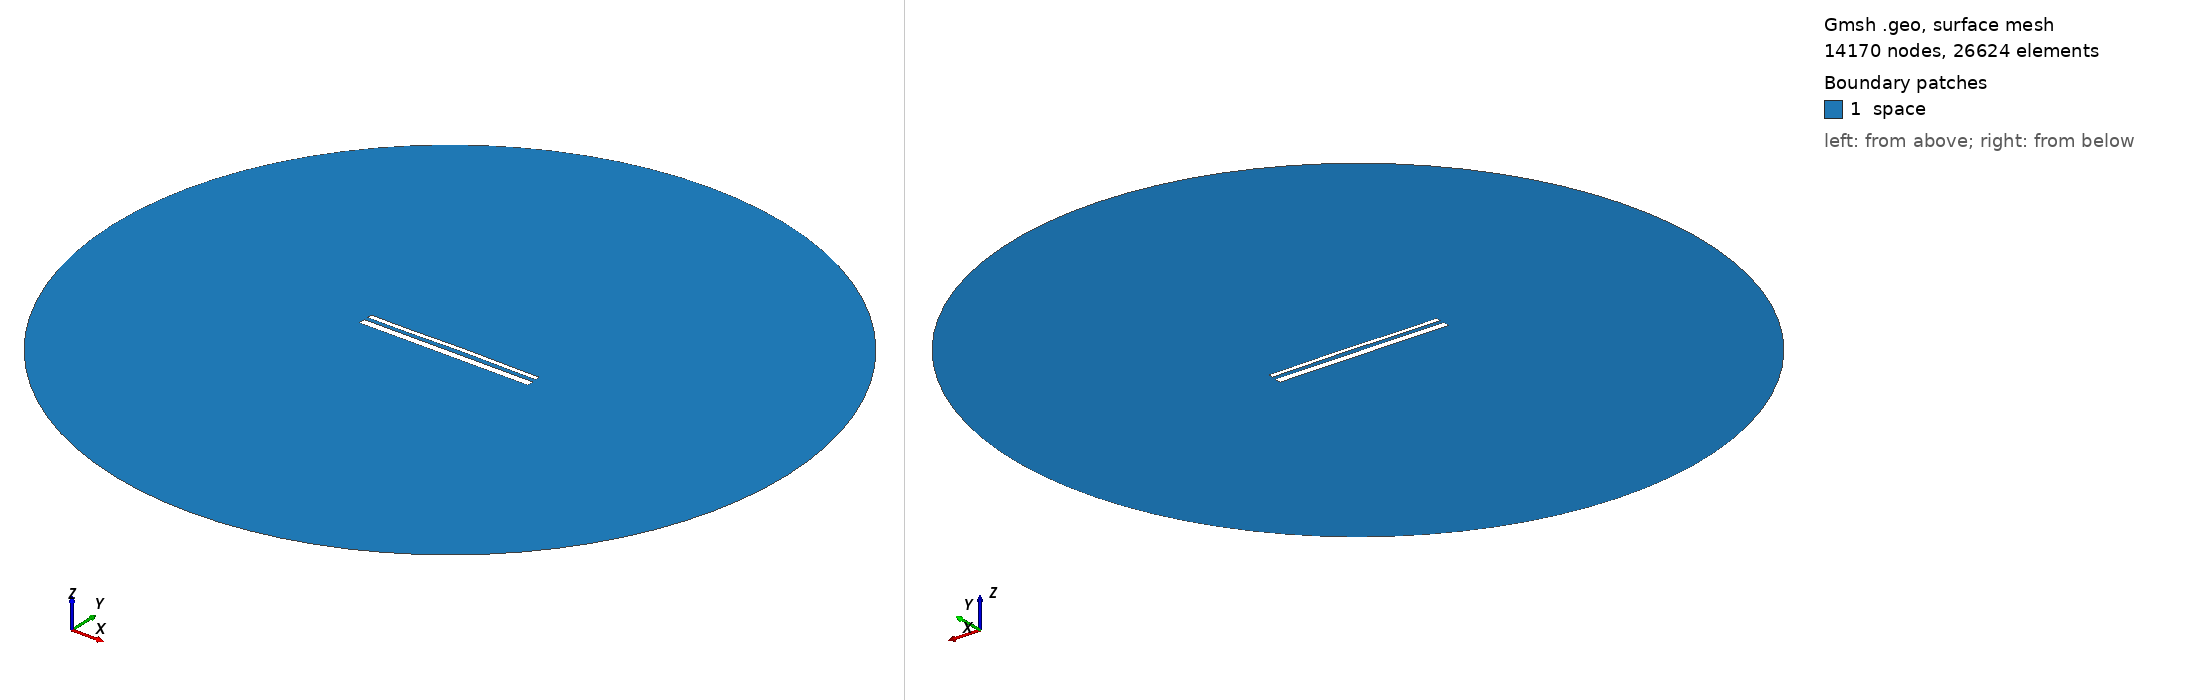

Gmsh geometry script, surface-meshed: 14170 nodes, 26624 surface elements. Boundary patches (legend numbers): 1 space. Left view from above one corner, right view from below the opposite corner. Legend entries are the model's physical surfaces. The drawing asked Gmsh for element sizes between 1% and 20% of the model's largest extent; the script's own settings can give other sizes.

=== 14357.geo (drawn) ===
//---------------------------------------
// Geometry kernel
//---------------------------------------

SetFactory("OpenCASCADE");



//---------------------------------------
// Parameters of the geometry
//---------------------------------------

// Overetch of the upper plate
overetch = 0.5;

// Distance between the plates
distance = 2.0;

// Discretization over the x axis (for the deformation)
nx = 50; 

// Length of the plate
L = 100 - overetch; 

// Number of modes
n = 4; 

// 1st mode coefficient
coeff(1) = 0.15;
beta(1) = 0.596864 * 3.1415926535 / L;

// 2nd mode coefficient
coeff(2) = 0.15;
beta(2) = 1.49418 * 3.1415926535 / L;

// 3rd mode coefficient
coeff(3) = -0.075;
beta(3) = 2.50025 * 3.1415926535 / L;

// 4th mode coefficient
coeff(4) = -0.075;
beta(4) = 3.49999 * 3.1415926535 / L;



//---------------------------------------
// Upper plate (deformed rectangle)
//---------------------------------------

// Coordiantes of the upper plate
xmin = -50;
xmax = 50 - overetch;

// Height of the upper plate
yheight = 4 - 2 * overetch;

// Indexes of the points
UpperID[] = {};
LowerID[] = {};
LeftID[] = {};
RightID[] = {};

// Point index
p = 1;

// Horizontal edges
For i In {1:nx}
    x = xmin + (i-1)*(xmax - xmin)/(nx-1);

    y_bottom = distance / 2 + overetch;
    For j In {1:n}
        C = (Cosh(beta(j)*L) + Cos(beta(j)*L)) / (Sinh(beta(j)*L) + Sin(beta(j)*L));
        y_bottom  = y_bottom + coeff(j) * (Cosh(beta(j)*(x+50)) - Cos(beta(j)*(x+50)) - C * (Sinh(beta(j)*(x+50)) - Sin(beta(j)*(x+50))));
    EndFor

    y_top = y_bottom + yheight;

    Point(p) = {x, y_top, 0, 1.0};
    UpperID[i] = p;
    p = p + 1;

    Point(p) = {x, y_bottom, 0, 1.0};
    LowerID[i] = p;
    p = p + 1;
EndFor

// Create point lists
UpperPts[] = {}; LowerPts[] = {};
For i In {1:nx}
  UpperPts[] += {UpperID[i]};
  LowerPts[] += {LowerID[i]};
EndFor

// Build splines
Spline(1) = {UpperPts[]};
Spline(2) = {LowerPts[]};
Line(3) = {LowerPts[nx-1], UpperPts[nx-1]};
Line(4) = {LowerPts[0], UpperPts[0]};

// Build the plane surface
Curve Loop(1) = {2, 3, -1, -4};
Plane Surface(1) = {1};



//---------------------------------------
// Lower plate (rectangle)
//---------------------------------------

// Vertices
Point(1001) = {-50, -1, 0, 1.0};
Point(1002) = { 50, -1, 0, 1.0};
Point(1003) = { 50,  -5, 0, 1.0};
Point(1004) = {-50,  -5, 0, 1.0};

// Edges
Line(5) = {1001, 1002};
Line(6) = {1002, 1003};
Line(7) = {1003, 1004};
Line(8) = {1004, 1001};

// Plane surface
Line Loop(2) = {5, 6, 7, 8};
Plane Surface(2) = {2}; 



//---------------------------------------
// Outer (fictious) boundary
//---------------------------------------

// Points
Point(1005) = {0, 0, 0};       // Center
Point(1006) = {200, 0, 0};     // Start point
Point(1007) = {0, 200, 0};     // 90 degrees
Point(1008) = {-200, 0, 0};    // 180 degrees
Point(1009) = {0, -200, 0};    // 270 degrees

// Circle arcs (each needs start, center, end)
Circle(9) = {1006, 1005, 1007};
Circle(10) = {1007, 1005, 1008};
Circle(11) = {1008, 1005, 1009};
Circle(12) = {1009, 1005, 1006};

// Plane surface for the entire domain
Curve Loop(3) = {9, 10, 11, 12};
Surface(3) = {3};

// Subtract the plates from the whole domain to obtain the actual domain where we want to solve the equations
BooleanDifference{ Surface{3}; Delete; }{ Surface{1}; Surface{2}; Delete; }




//---------------------------------------
// Transfinite Lines/Curves
//---------------------------------------

// Set the number of points on the boundaries
r = 7;

// Plates
Transfinite Curve {1, 2} = 50*r Using Progression 1;
Transfinite Curve {3, 4} = 2*r Using Progression 1;
Transfinite Line {5, 7} = 50*r Using Progression 1;
Transfinite Line {6, 8} = 2*r Using Progression 1;

// Outer boundary
Transfinite Line {9, 10, 11, 12} = 20 Using Progression 1;



//---------------------------------------
// Physical groups
//---------------------------------------                

// Physical curves (boundaries)
Physical Line("force_segment", 10) = {2};
Physical Line("upper_plate", 11) = {1, 3, 4};
Physical Line("lower_plate", 12) = {5, 6, 7, 8};
Physical Line("boundary", 20) = {9, 10, 11, 12};

// Physical Surfaces
Physical Surface("space", 30) = {3};



//---------------------------------------
// 6. Generate the Mesh
//---------------------------------------

// 2D mesh generation
Mesh 2;
